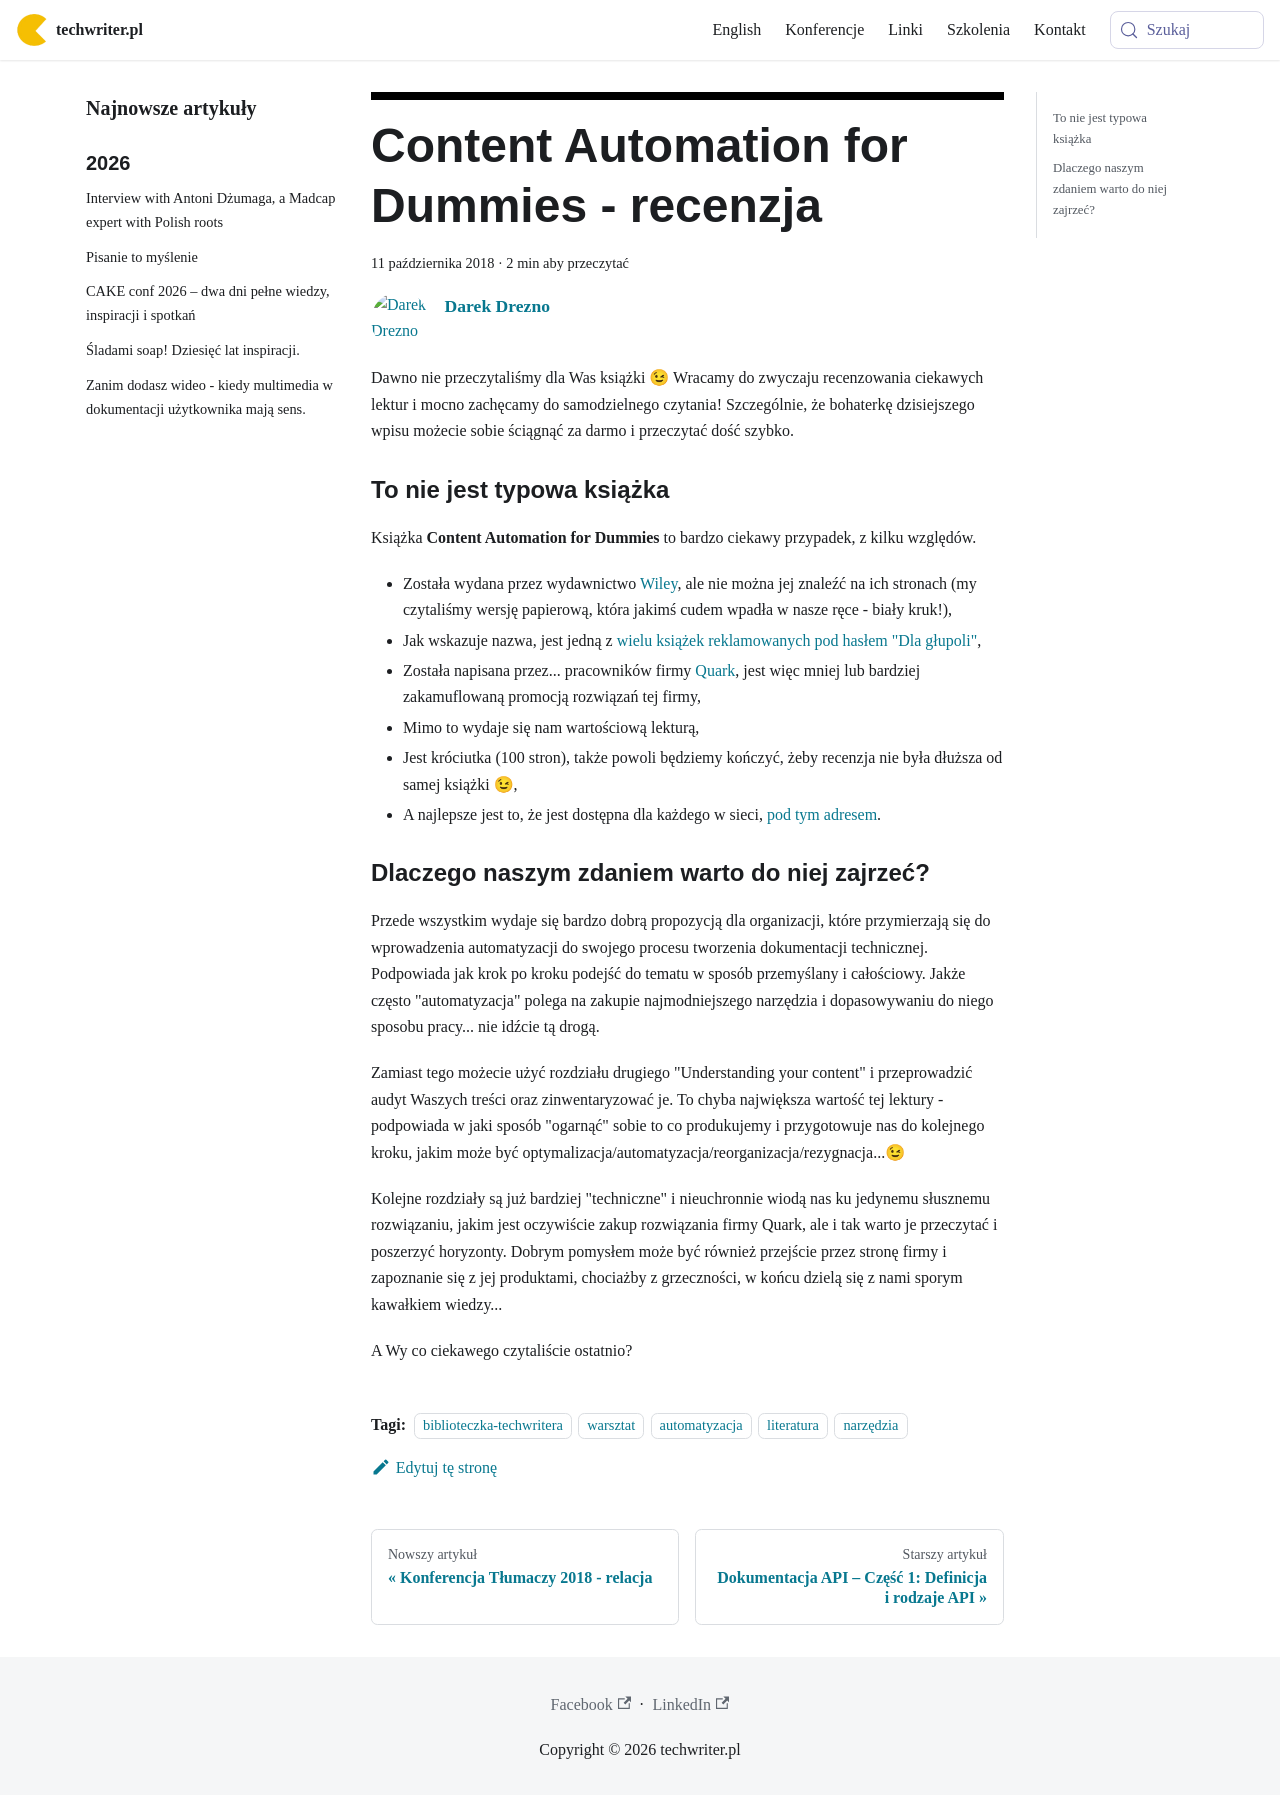

repository: techwriter-pl/techwriter-pl.github.io · page: content-automation-for-dummies-recenzja/index.html · generator: docusaurus

---
title: 'Content Automation for Dummies - recenzja'
authors: admin
date: '2018-10-11'
tags:
  - 'biblioteczka-techwritera'
  - 'warsztat'
  - 'automatyzacja'
  - 'literatura'
  - 'narzędzia'
coverImage: 'ContentAutomationForDummies.jpeg'
---

Dawno nie przeczytaliśmy dla Was książki 😉 Wracamy do zwyczaju recenzowania
ciekawych lektur i mocno zachęcamy do samodzielnego czytania! Szczególnie, że
bohaterkę dzisiejszego wpisu możecie sobie ściągnąć za darmo i przeczytać dość
szybko.

<!--truncate-->

### To nie jest typowa książka

Książka **Content Automation for Dummies** to bardzo ciekawy przypadek, z kilku
względów.

- Została wydana przez wydawnictwo [Wiley](https://www.wiley.com/en-pl), ale nie
  można jej znaleźć na ich stronach (my czytaliśmy wersję papierową, która
  jakimś cudem wpadła w nasze ręce - biały kruk!),
- Jak wskazuje nazwa, jest jedną z
  [wielu książek reklamowanych pod hasłem "Dla głupoli"](https://www.dummies.com/),
- Została napisana przez... pracowników firmy [Quark](http://quark.com/), jest
  więc mniej lub bardziej zakamuflowaną promocją rozwiązań tej firmy,
- Mimo to wydaje się nam wartościową lekturą,
- Jest króciutka (100 stron), także powoli będziemy kończyć, żeby recenzja nie
  była dłuższa od samej książki 😉,
- A najlepsze jest to, że jest dostępna dla każdego w sieci,
  [pod tym adresem](http://content.quark.com/rs/405-HHT-522/images/Content%20Automation%20for%20Dummies.pdf?mkt_tok=eyJpIjoiT0RsbVpUVTJNemN6Wm1NeiIsInQiOiI0VitPbVZIUkd1aFhpYVV6SVh0VlFWKzZna09DYmQ5a2JSRFBGbmFSNGwyUThDWGdVYzByU09jelEzUDROcXZPSkZ0V0dkUE95aWh1cjhhYmE5WGNuNWNGWWxqUHRTdHh5d0VrZVwvaWNYRlJWeHlqMmlISklsQjhFYTFPUW5KWm8ifQ%3D%3D).

### Dlaczego naszym zdaniem warto do niej zajrzeć?

Przede wszystkim wydaje się bardzo dobrą propozycją dla organizacji, które
przymierzają się do wprowadzenia automatyzacji do swojego procesu tworzenia
dokumentacji technicznej. Podpowiada jak krok po kroku podejść do tematu w
sposób przemyślany i całościowy. Jakże często "automatyzacja" polega na zakupie
najmodniejszego narzędzia i dopasowywaniu do niego sposobu pracy... nie idźcie
tą drogą.

Zamiast tego możecie użyć rozdziału drugiego "Understanding your content" i
przeprowadzić audyt Waszych treści oraz zinwentaryzować je. To chyba największa
wartość tej lektury - podpowiada w jaki sposób "ogarnąć" sobie to co produkujemy
i przygotowuje nas do kolejnego kroku, jakim może być
optymalizacja/automatyzacja/reorganizacja/rezygnacja...😉

Kolejne rozdziały są już bardziej "techniczne" i nieuchronnie wiodą nas ku
jedynemu słusznemu rozwiązaniu, jakim jest oczywiście zakup rozwiązania firmy
Quark, ale i tak warto je przeczytać i poszerzyć horyzonty. Dobrym pomysłem może
być również przejście przez stronę firmy i zapoznanie się z jej produktami,
chociażby z grzeczności, w końcu dzielą się z nami sporym kawałkiem wiedzy...

A Wy co ciekawego czytaliście ostatnio?
